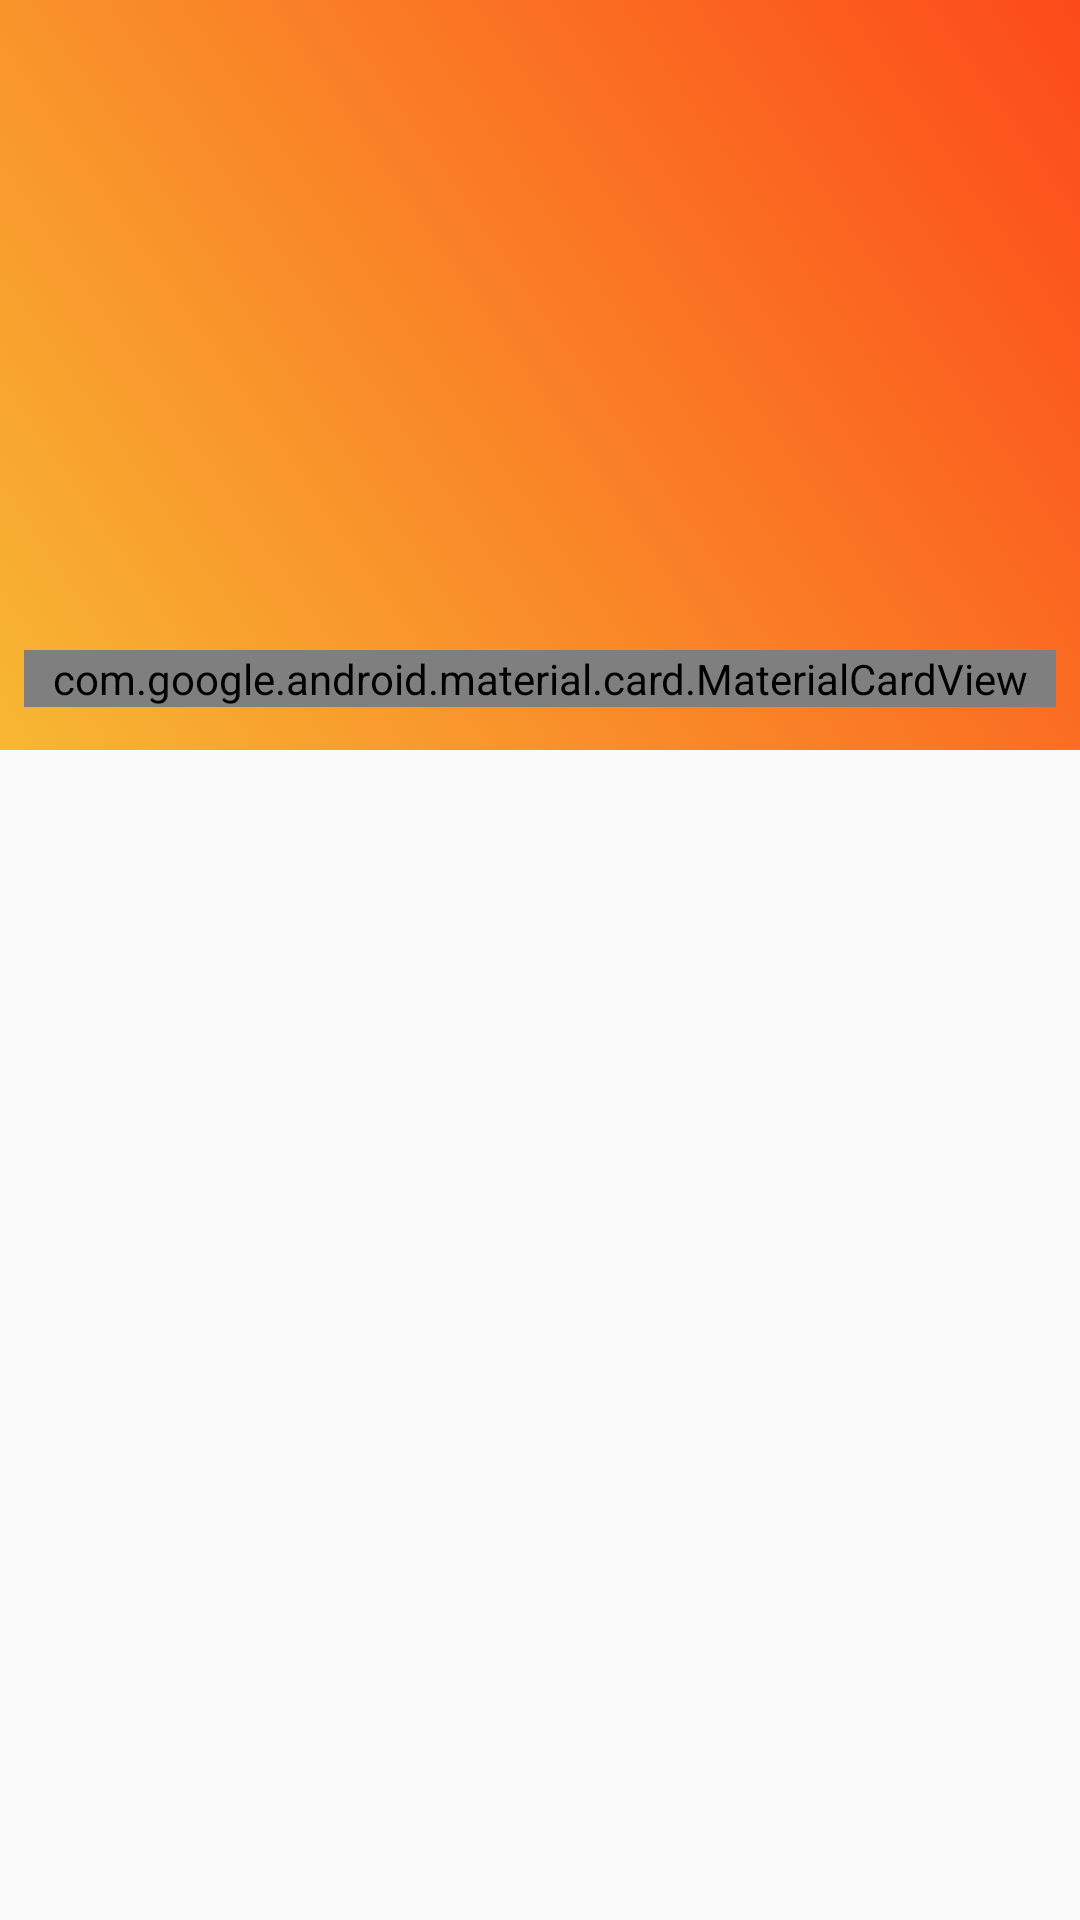

Layout XML and referenced resources for this Android screen:
<!-- AndroidManifest.xml: application theme AppTheme -->
<!-- res/layout/activity_task_details.xml -->
<?xml version="1.0" encoding="utf-8"?>
<LinearLayout xmlns:android="http://schemas.android.com/apk/res/android"
    xmlns:app="http://schemas.android.com/apk/res-auto"
    xmlns:tools="http://schemas.android.com/tools"
    android:layout_width="match_parent"
    android:layout_height="match_parent"
    android:orientation="vertical">

    <ScrollView
        android:layout_width="match_parent"
        android:layout_height="match_parent">

        <androidx.constraintlayout.widget.ConstraintLayout
            android:layout_width="match_parent"
            android:layout_height="wrap_content">

            <FrameLayout
                android:id="@+id/frameLayout"
                android:layout_width="match_parent"
                android:layout_height="250dp"
                app:layout_constraintEnd_toEndOf="parent"
                app:layout_constraintStart_toStartOf="parent"
                app:layout_constraintTop_toTopOf="parent">

                <ImageView
                    android:id="@+id/imageView1"
                    android:layout_width="match_parent"
                    android:layout_height="match_parent"
                    android:layout_gravity="center"
                    android:background="@drawable/background_gradient"
                    android:scaleType="centerCrop"
                    app:layout_constraintLeft_toLeftOf="parent"
                    app:layout_constraintRight_toRightOf="parent"
                    app:layout_constraintTop_toTopOf="parent" />

                <ImageView
                    android:id="@+id/imageView2"
                    android:layout_width="150dp"
                    android:layout_height="150dp"
                    android:layout_gravity="center"
                    app:srcCompat="@drawable/taskcon" />

            </FrameLayout>

            <View
                android:id="@+id/view2"
                android:layout_width="10dp"
                android:layout_height="10dp"
                android:layout_marginStart="8dp"
                android:layout_marginEnd="8dp"
                android:layout_marginBottom="48dp"
                app:layout_constraintBottom_toBottomOf="@+id/frameLayout"
                app:layout_constraintEnd_toEndOf="parent"
                app:layout_constraintStart_toStartOf="parent" />

            <com.google.android.material.card.MaterialCardView
                android:layout_width="match_parent"
                android:layout_height="wrap_content"
                android:layout_marginStart="8dp"
                android:layout_marginTop="8dp"
                android:layout_marginEnd="8dp"
                android:layout_marginBottom="8dp"
                app:layout_constraintBottom_toBottomOf="parent"
                app:layout_constraintEnd_toEndOf="parent"
                app:layout_constraintStart_toStartOf="parent"
                app:layout_constraintTop_toBottomOf="@+id/view2">

                <include
                    layout="@layout/content_task_details"
                    android:layout_width="match_parent"
                    android:layout_height="wrap_content" />
            </com.google.android.material.card.MaterialCardView>

        </androidx.constraintlayout.widget.ConstraintLayout>
    </ScrollView>

</LinearLayout>
<!-- res/layout/content_task_details.xml (included above) -->
<?xml version="1.0" encoding="utf-8"?>
<LinearLayout xmlns:android="http://schemas.android.com/apk/res/android"
    xmlns:app="http://schemas.android.com/apk/res-auto"
    xmlns:tools="http://schemas.android.com/tools"
    android:layout_width="match_parent"
    android:layout_height="wrap_content"
    android:orientation="vertical"
    android:padding="15dp">

    <TextView
        android:id="@+id/tvTitle"
        android:layout_width="match_parent"
        android:layout_height="wrap_content"
        android:textAppearance="@style/TextAppearance.AppCompat.Title"
        tools:text="Title"
        android:textSize="14sp"
        android:textStyle="bold"
        android:fontFamily="serif"/>

    <TextView
        android:id="@+id/tvDesc"
        android:layout_width="match_parent"
        android:layout_height="wrap_content"
        android:layout_marginTop="10dp"
        android:textAppearance="@style/TextAppearance.AppCompat.Subhead"
        tools:text="Description"
        android:textColor="@color/timestamp"
        android:textSize="14sp"
        android:fontFamily="serif"/>

    <TextView
        android:id="@+id/tvDate"
        android:layout_width="match_parent"
        android:layout_height="wrap_content"
        android:layout_marginTop="10dp"
        android:textAppearance="@style/TextAppearance.AppCompat.Body1"
        tools:text="Date"
        android:textSize="12sp"
        android:fontFamily="serif"/>

    <TextView
        android:id="@+id/tvTime"
        android:layout_width="match_parent"
        android:layout_height="wrap_content"
        android:layout_marginTop="10dp"
        android:textAppearance="@style/TextAppearance.AppCompat.Body1"
        tools:text="Time"
        android:textSize="12sp"
        android:fontFamily="serif"/>

    <TextView
        android:id="@+id/tvPrio"
        android:layout_width="match_parent"
        android:layout_height="wrap_content"
        android:layout_marginTop="10dp"
        android:textAppearance="@style/TextAppearance.AppCompat.Body1"
        tools:text="Priority"
        android:textSize="12sp"
        android:fontFamily="serif"/>

    <TextView
        android:id="@+id/tvAlarm"
        android:layout_width="match_parent"
        android:layout_height="wrap_content"
        android:layout_marginTop="10dp"
        android:textAppearance="@style/TextAppearance.AppCompat.Body1"
        tools:text="Alarm"
        android:textSize="12sp"
        android:fontFamily="serif"/>

    <LinearLayout
        android:layout_width="match_parent"
        android:layout_height="wrap_content"
        android:layout_marginTop="10dp"
        android:orientation="horizontal">

        <TextView
            android:layout_width="wrap_content"
            android:layout_height="wrap_content"
            android:text="@string/last_updated_0n"
            android:textSize="12sp"
            android:textStyle="bold"
            android:fontFamily="serif"/>

        <TextView
            android:id="@+id/tvUpdated"
            android:layout_width="match_parent"
            android:layout_height="wrap_content"
            android:textAppearance="@style/TextAppearance.AppCompat.Body1"
            android:layout_marginStart="10dp"
            android:textColor="@color/timestamp"
            android:text="@string/updated_date"
            android:textSize="12sp"
            android:fontFamily="serif"/>
    </LinearLayout>
</LinearLayout>
<!-- resources referenced by this layout -->
<resources>
  <color name="timestamp">#858585</color>
  <!-- drawable background_gradient (drawable-v24) -->
  <?xml version="1.0" encoding="UTF-8"?>
  <selector xmlns:android="http://schemas.android.com/apk/res/android">
      <item>
          <shape>
              <gradient
                  android:startColor="@color/orange_fun_light"
                  android:endColor="@color/orange_fun"
                  android:angle="45"/>
          </shape>
      </item>
  </selector>
  <string name="last_updated_0n">Last updated 0n :</string>
  <string name="updated_date">Updated date</string>
  <style name="AppTheme" parent="Theme.AppCompat.Light">
          
          <item name="colorPrimary">@color/textColor</item>
          <item name="colorPrimaryDark">@color/textColor</item>
          <item name="android:textColor">@color/textColorBlack</item>
          <item name="colorAccent">@color/textColorBlack</item>
          <item name="colorError">@color/red</item>
          <item name="android:statusBarColor">@color/textColor</item>
          <item name="android:windowLightStatusBar">true</item>
          <item name="android:windowContentTransitions">true</item>
      </style>
  <color name="orange_fun_light">#f7b733</color>
  <color name="orange_fun">#fc4a1a</color>
  <color name="textColor">#ffff</color>
  <color name="textColorBlack">#000000</color>
  <color name="red">#F44336</color>
</resources>
